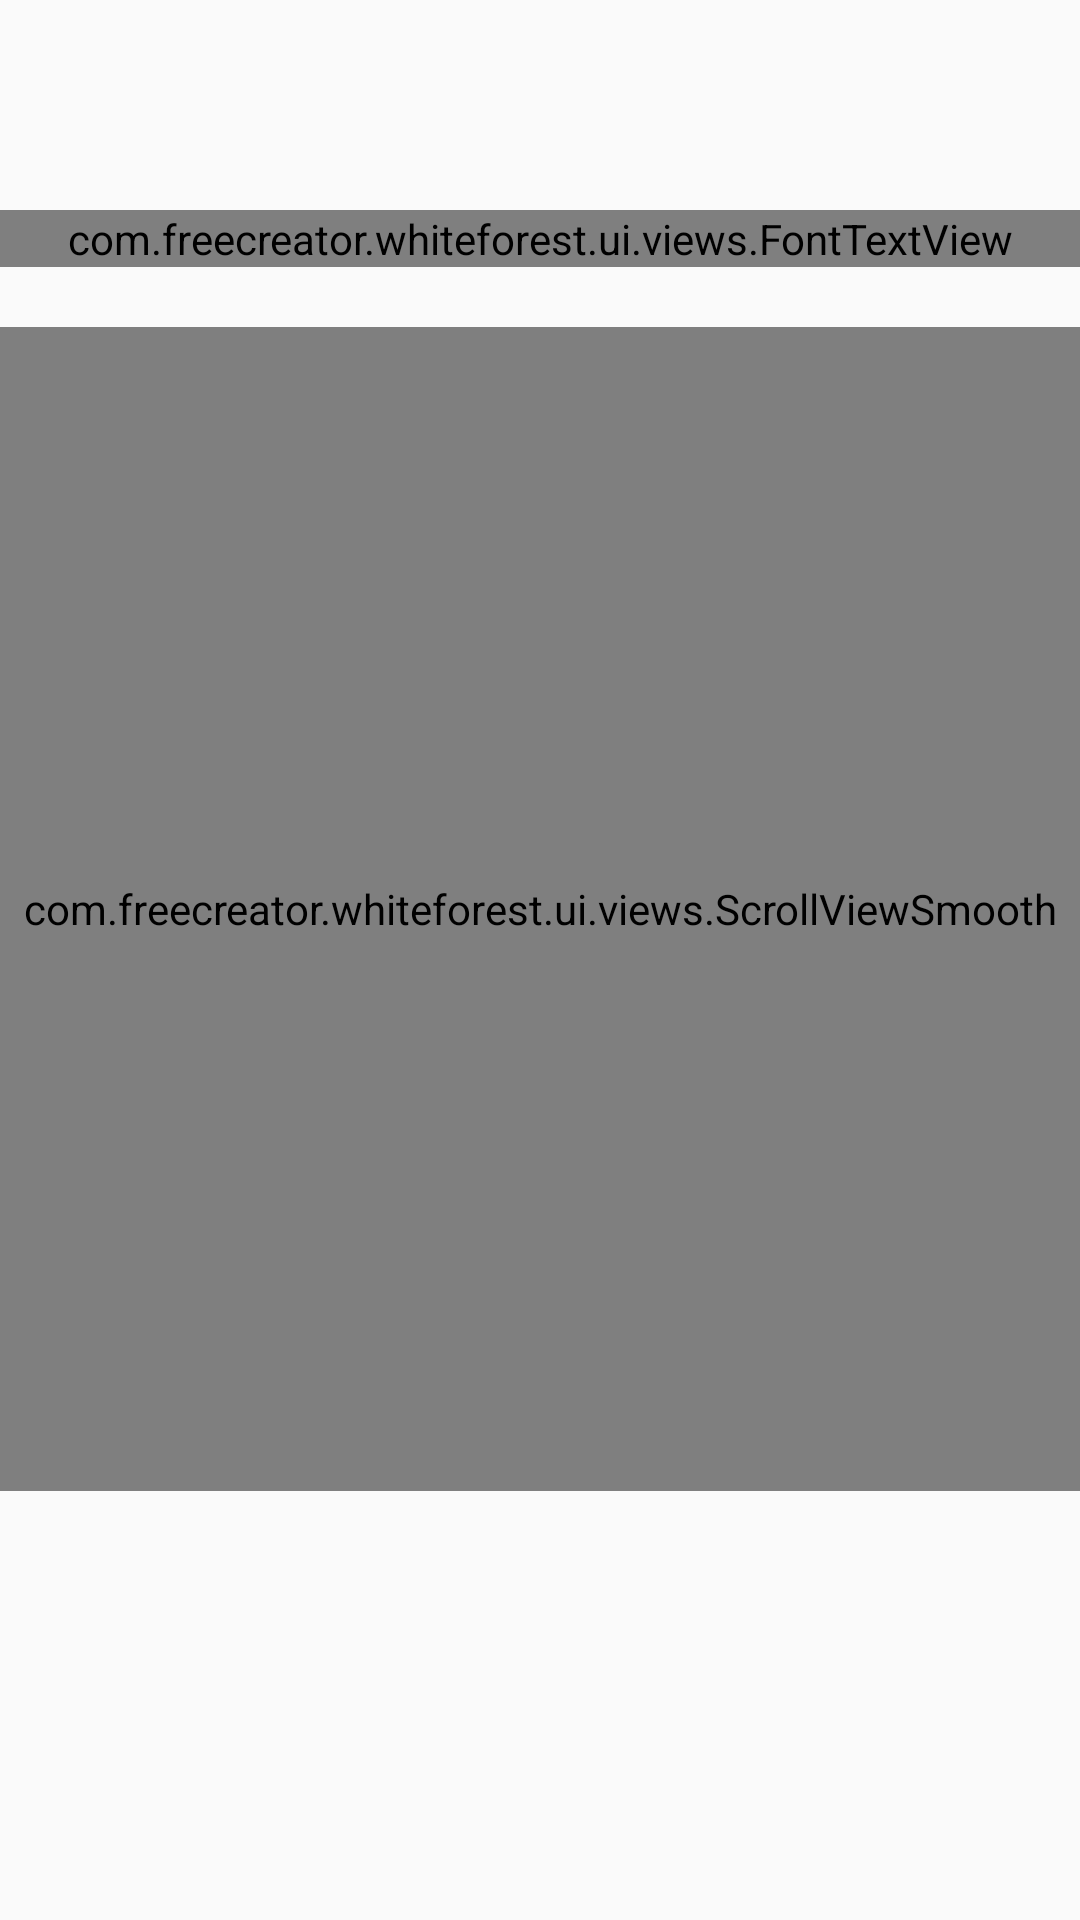

Here is an Android app screen rendered from its layout file. Give the layout XML and the strings, colors and styles it references.
<!-- AndroidManifest.xml: activity theme AppTheme.NoActionBar -->
<!-- res/layout/activity_desire.xml -->
<RelativeLayout xmlns:android="http://schemas.android.com/apk/res/android"
    android:id="@+id/desire_page"
    android:layout_width="match_parent"
    android:layout_height="match_parent">


    <ImageView
        android:id="@+id/ImageView_background"
        android:layout_width="match_parent"
        android:layout_height="match_parent"
        android:scaleType="fitXY"
        android:layout_centerInParent="true"  />

    <LinearLayout
        android:orientation="vertical"
        android:layout_width="match_parent"
        android:layout_height="match_parent">


        <LinearLayout
            android:layout_width="match_parent"
            android:layout_height="10dp">
        </LinearLayout>

        <LinearLayout
            android:orientation="horizontal"
            android:layout_width="match_parent"
            android:layout_height="wrap_content">


            <LinearLayout
                android:orientation="horizontal"
                android:layout_weight="6"
                android:layout_width="0dp"
                android:layout_height="match_parent">
            </LinearLayout>

            <ImageView
                android:id="@+id/ImageView_icon_desire"
                android:layout_weight="7"
                android:layout_width="0dp"
                android:layout_height="60dp"
                android:scaleType="fitXY"
                android:layout_centerInParent="true"  />


            <LinearLayout
                android:orientation="horizontal"
                android:layout_weight="6"
                android:layout_width="0dp"
                android:layout_height="match_parent">
            </LinearLayout>

        </LinearLayout>

        <com.freecreator.whiteforest.ui.views.FontTextView
            android:layout_width="match_parent"
            android:layout_height="wrap_content"
            android:gravity="center"
            android:textColor="@color/dark3"
            android:textSize="27sp"
            android:text="@string/my_desire"/>


        <LinearLayout
            android:layout_width="match_parent"
            android:layout_height="20dp">
        </LinearLayout>


        <com.freecreator.whiteforest.ui.views.ScrollViewSmooth
            android:layout_width="match_parent"
            android:layout_height="0dp"
            android:layout_weight="1">


            <LinearLayout
                android:orientation="horizontal"
                android:layout_width="match_parent"
                android:layout_height="wrap_content">


                <LinearLayout
                    android:orientation="vertical"
                    android:layout_width="0dp"
                    android:layout_weight="18"
                    android:layout_height="match_parent">
                </LinearLayout>


                <LinearLayout
                    android:id="@+id/list_desire"
                    android:orientation="vertical"
                    android:layout_width="0dp"
                    android:layout_weight="98"
                    android:layout_height="match_parent">

                </LinearLayout>


                <LinearLayout
                    android:orientation="vertical"
                    android:layout_width="0dp"
                    android:layout_weight="16"
                    android:layout_height="match_parent">
                </LinearLayout>



            </LinearLayout>


        </com.freecreator.whiteforest.ui.views.ScrollViewSmooth>


        <LinearLayout
            android:layout_width="match_parent"
            android:layout_height="35dp">
        </LinearLayout>


        <LinearLayout
            android:orientation="horizontal"
            android:layout_width="match_parent"
            android:layout_height="wrap_content">

            <LinearLayout
                android:layout_weight="23"
                android:layout_width="0dp"
                android:layout_height="match_parent">
            </LinearLayout>

            <ImageView
                android:id="@+id/ImageView_btn_add"
                android:layout_gravity="center"
                android:layout_weight="9"
                android:layout_width="0dp"
                android:layout_height="80dp"
                android:scaleType="fitXY"
                android:layout_centerInParent="true"  />


            <LinearLayout
                android:layout_weight="21"
                android:layout_width="0dp"
                android:layout_height="match_parent">
            </LinearLayout>

        </LinearLayout>



        <LinearLayout
            android:layout_width="match_parent"
            android:layout_height="28dp">
        </LinearLayout>

    </LinearLayout>

</RelativeLayout>
<!-- resources referenced by this layout -->
<resources>
  <color name="dark3">#333333</color>
  <string name="my_desire">我的欲望</string>
  <style name="AppTheme.NoActionBar">
          <item name="windowActionBar">false</item>
          <item name="windowNoTitle">true</item>
      </style>
</resources>
